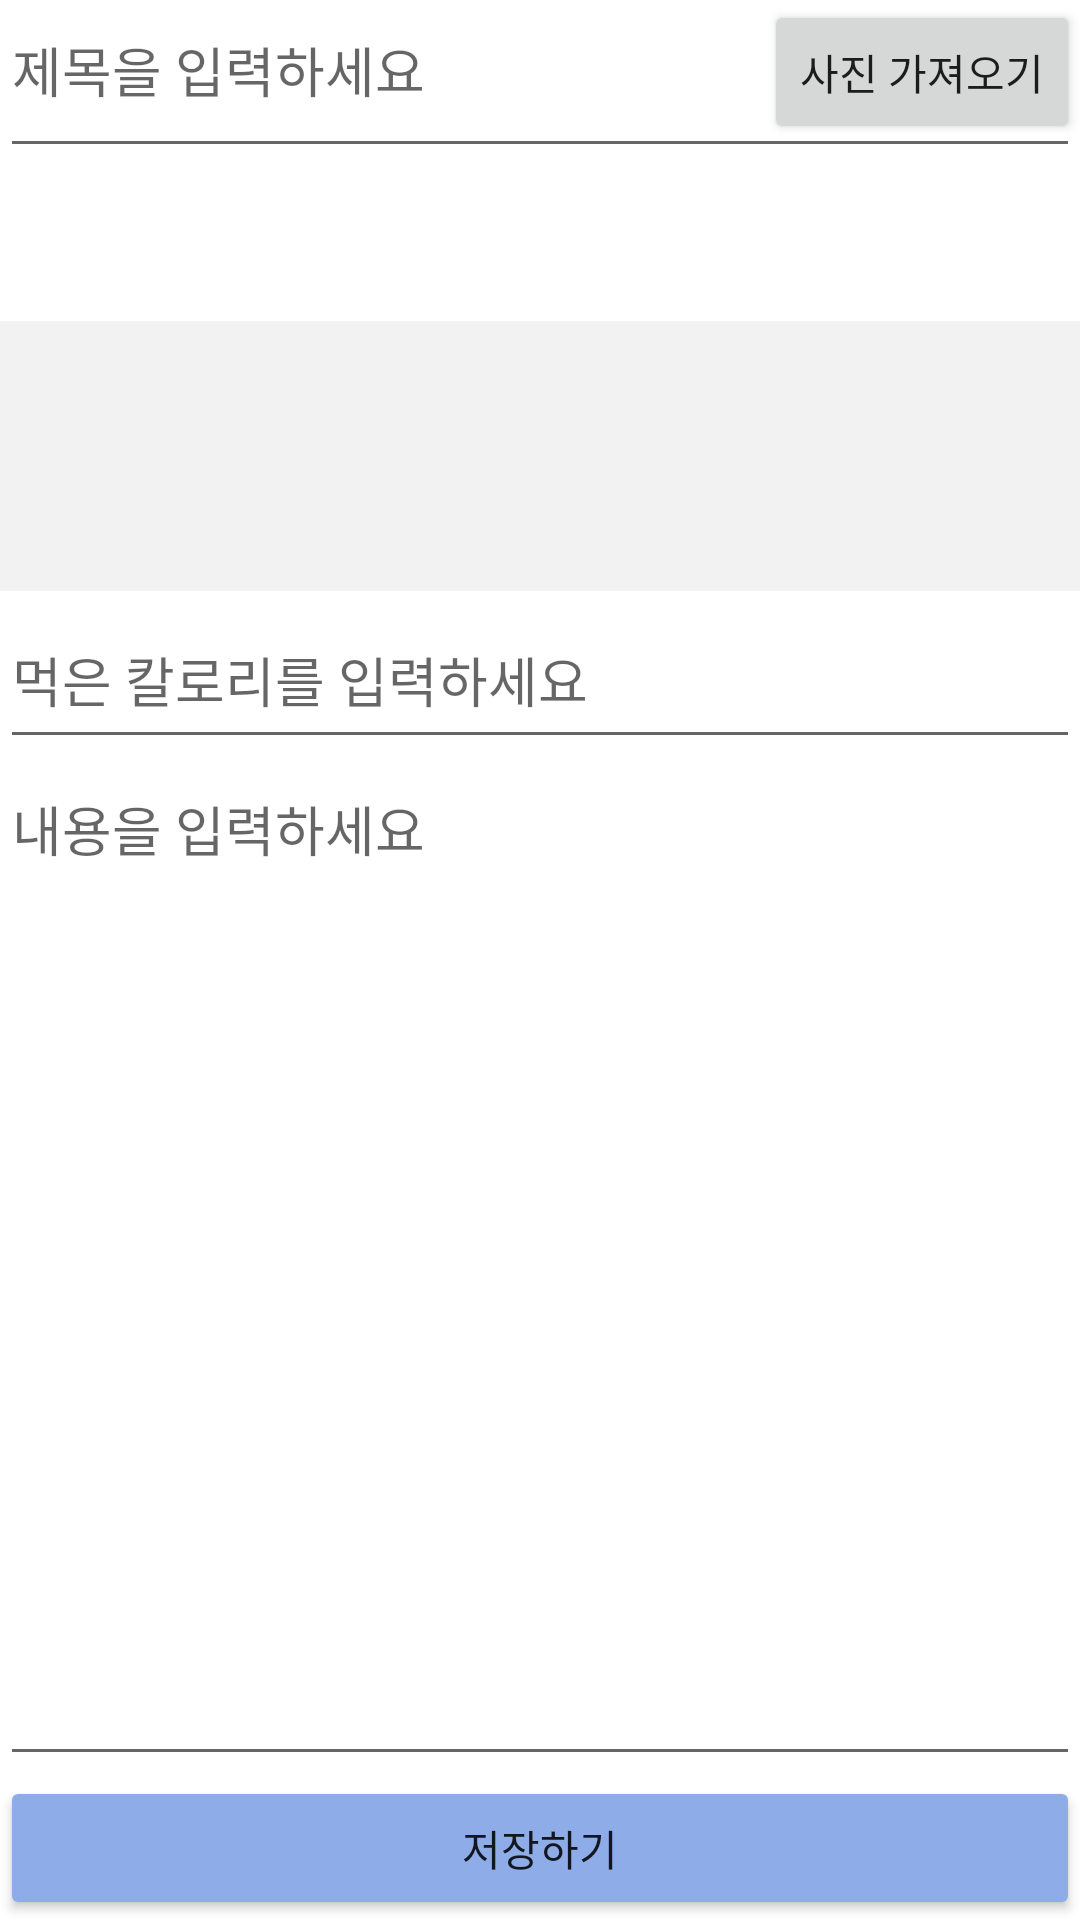

Here is an Android app screen rendered from its layout file. Give the layout XML and the strings, colors and styles it references.
<!-- AndroidManifest.xml: application theme Theme.HelluApp -->
<!-- res/layout/activity_daily_stamp_write.xml -->
<?xml version="1.0" encoding="utf-8"?>
<androidx.constraintlayout.widget.ConstraintLayout xmlns:android="http://schemas.android.com/apk/res/android"
    xmlns:app="http://schemas.android.com/apk/res-auto"
    xmlns:tools="http://schemas.android.com/tools"
    android:layout_width="match_parent"
    android:layout_height="match_parent"
    android:theme="@style/Widget.fontChange_nanum"
    tools:context=".DailyStamp.daily_stamp_write">

    
    <EditText
        android:id="@+id/daily_write_title"
        android:layout_width="match_parent"
        android:layout_height="0dp"
        android:gravity="top"
        android:hint="제목을 입력하세요"
        app:layout_constraintStart_toStartOf="parent"
        app:layout_constraintTop_toTopOf="parent" />

    
    <Button
        android:id="@+id/daily_write_image_button"
        android:layout_width="wrap_content"
        android:layout_height="wrap_content"
        android:text="사진 가져오기"
        app:layout_constraintEnd_toEndOf="parent"
        app:layout_constraintTop_toTopOf="parent" />


    <FrameLayout
        android:id="@+id/linear"
        android:layout_width="match_parent"
        android:layout_height="wrap_content"
        android:layout_marginBottom="5dp"
        android:background="@color/light_gray"
        android:orientation="horizontal"
        app:layout_constraintBottom_toTopOf="@id/daily_write_content"
        app:layout_constraintStart_toStartOf="parent"
        app:layout_constraintTop_toBottomOf="@id/daily_write_title">


        <ImageView
            android:id="@+id/image_select_preview"
            android:layout_width="80dp"
            android:layout_height="80dp"
            android:layout_gravity="center"
            android:layout_margin="5dp"
            android:scaleType="fitXY" />
    </FrameLayout>


    
    <EditText
        android:id="@+id/daily_write_kcal"
        android:layout_width="match_parent"
        android:layout_height="wrap_content"
        android:hint="먹은 칼로리를 입력하세요"
        app:layout_constraintStart_toStartOf="parent"
        app:layout_constraintTop_toBottomOf="@id/linear" />

    <EditText
        android:id="@+id/daily_write_content"
        android:layout_width="match_parent"
        android:layout_height="0dp"
        android:gravity="top"
        android:hint="내용을 입력하세요"
        app:layout_constraintBottom_toTopOf="@+id/daily_write_save_button"
        app:layout_constraintTop_toBottomOf="@+id/daily_write_kcal" />

    
    <Button
        android:id="@+id/daily_write_save_button"
        android:layout_width="match_parent"
        android:layout_height="0dp"
        android:text="저장하기"
        app:backgroundTint="@color/key_color"
        app:layout_constraintBottom_toBottomOf="parent"
        app:layout_constraintStart_toStartOf="parent" />
</androidx.constraintlayout.widget.ConstraintLayout>
<!-- resources referenced by this layout -->
<resources>
  <color name="key_color">#8DACE8</color>
  <color name="light_gray">#F2F2F2</color>
  <style name="Widget.fontChange_nanum" parent="Widget.Design.BottomNavigationView">
          <item name="fontFamily">@font/nanumbarungothic</item>
      </style>
  <style name="Theme.HelluApp" parent="Theme.MaterialComponents.DayNight.NoActionBar">
          
          <item name="colorPrimary">@color/blue</item>
          <item name="android:windowLightStatusBar" tools:targetApi="m">true</item>
          <item name="colorPrimaryVariant">@color/white</item>
          <item name="colorOnPrimary">@color/white</item>
          
          <item name="colorSecondary">@color/blue</item>
          <item name="colorSecondaryVariant">@color/dark_blue</item>
          <item name="colorOnSecondary">@color/black</item>
  
          
          <item name="android:statusBarColor" tools:targetApi="l">?attr/colorPrimaryVariant</item>
          
          <item name="font">@font/nanumbarungothic</item>
      </style>
  <color name="blue">#5B71B1</color>
  <color name="white">#FFFFFFFF</color>
  <color name="dark_blue">#434B6D</color>
  <color name="black">#FF000000</color>
</resources>
